Run: headless pygame with SDL's dummy video driver; simulated clock (each Clock.tick advances the game by its frame time, no real sleeping); random seed 0; keys injected as events and as key.get_pressed() state; no mouse input.
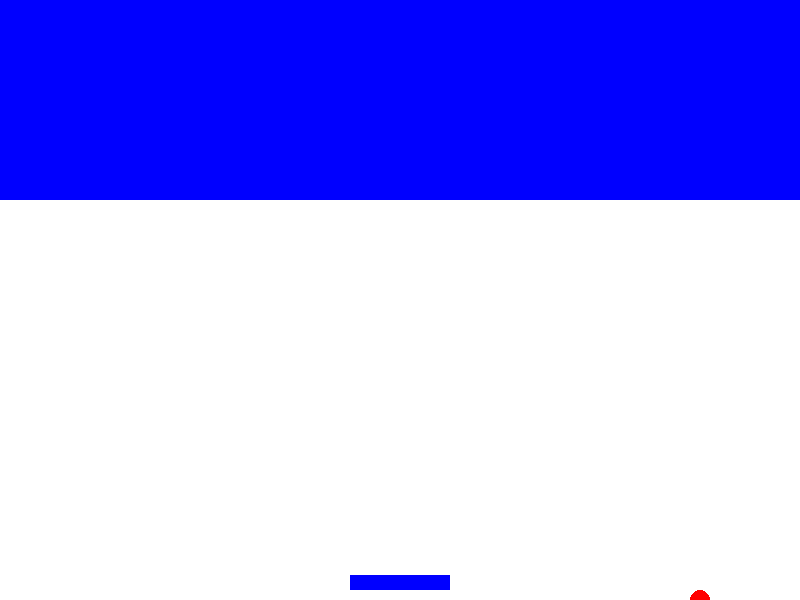
Frame 1 of 4 · flips 1–60 · no input
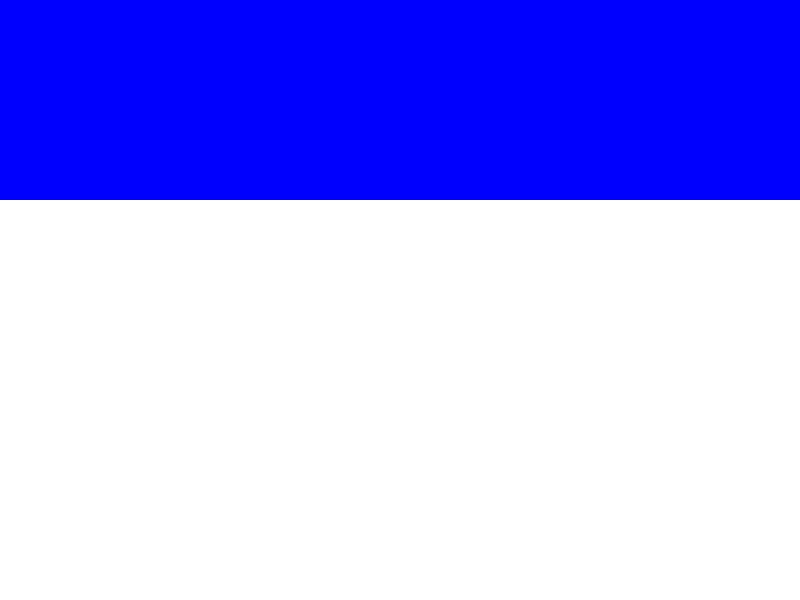
Frame 2 of 4 · flips 61–180 · tapped SPACE, RETURN · held RIGHT (→), D
Frame 3 of 4 · flips 181–300 · held DOWN (↓), S · screen unchanged from frame 2, image omitted
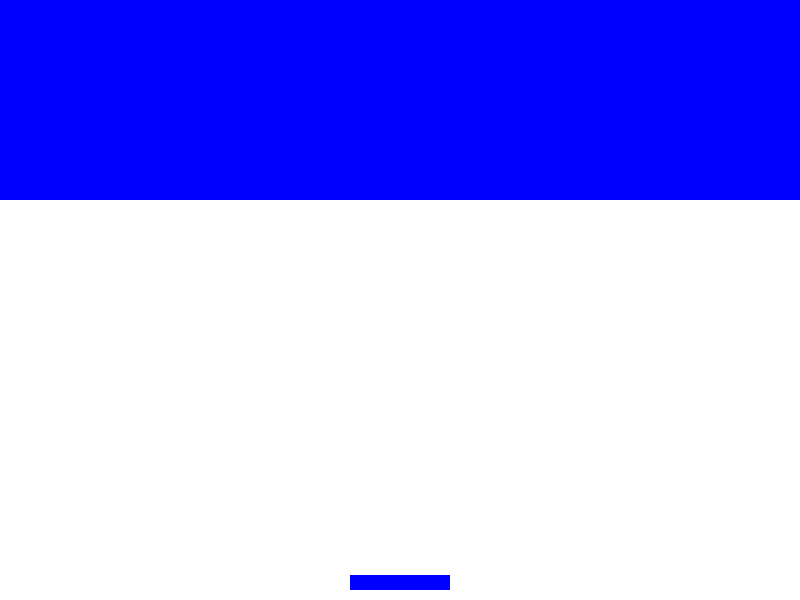
Frame 4 of 4 · flips 301–420 · held LEFT (←), A, UP (↑), W

The pygame program that drew these frames:

import pygame
import random

# Инициализация Pygame
pygame.init()

# Параметры окна
SCREEN_WIDTH = 800
SCREEN_HEIGHT = 600
BRICK_WIDTH = 80
BRICK_HEIGHT = 20
PADDLE_WIDTH = 100
PADDLE_HEIGHT = 15
BALL_RADIUS = 10

# Цвета
WHITE = (255, 255, 255)
BLUE = (0, 0, 255)
RED = (255, 0, 0)

# Создание окна
screen = pygame.display.set_mode((SCREEN_WIDTH, SCREEN_HEIGHT))
pygame.display.set_caption('Арканоид')

# Платформа
paddle = pygame.Rect(SCREEN_WIDTH // 2 - PADDLE_WIDTH // 2, SCREEN_HEIGHT - PADDLE_HEIGHT - 10, PADDLE_WIDTH,
                     PADDLE_HEIGHT)

# Мяч
ball = pygame.Rect(SCREEN_WIDTH // 2 - BALL_RADIUS, SCREEN_HEIGHT // 2 - BALL_RADIUS, BALL_RADIUS * 2, BALL_RADIUS * 2)
ball_speed = [5, 5]

# Кирпичи
bricks = []
for y in range(10):
    for x in range(SCREEN_WIDTH // BRICK_WIDTH):
        brick = pygame.Rect(x * BRICK_WIDTH, y * BRICK_HEIGHT, BRICK_WIDTH, BRICK_HEIGHT)
        bricks.append(brick)

# Игровой цикл
running = True
while running:
    for event in pygame.event.get():
        if event.type == pygame.QUIT:
            running = False

    keys = pygame.key.get_pressed()
    if keys[pygame.K_LEFT]:
        paddle.x -= 5
    if keys[pygame.K_RIGHT]:
        paddle.x += 5

    # Движение мяча
    ball.x += ball_speed[0]
    ball.y += ball_speed[1]

    # Отскок от стен
    if ball.x <= 0 or ball.x + ball.width >= SCREEN_WIDTH:
        ball_speed[0] = -ball_speed[0]
    if ball.y <= 0:
        ball_speed[1] = -ball_speed[1]

    # Отскок от платформы
    if ball.colliderect(paddle):
        ball_speed[1] = -ball_speed[1]

    # Проверка столкновения мяча с кирпичами
    for brick in bricks:
        if ball.colliderect(brick):
            bricks.remove(brick)
            ball_speed[1] = -ball_speed[1]

    # Отрисовка элементов
    screen.fill(WHITE)
    pygame.draw.rect(screen, BLUE, paddle)
    pygame.draw.circle(screen, RED, (ball.x + BALL_RADIUS, ball.y + BALL_RADIUS), BALL_RADIUS)
    for brick in bricks:
        pygame.draw.rect(screen, BLUE, brick)

    # Обновление экрана
    pygame.display.flip()

pygame.quit()
